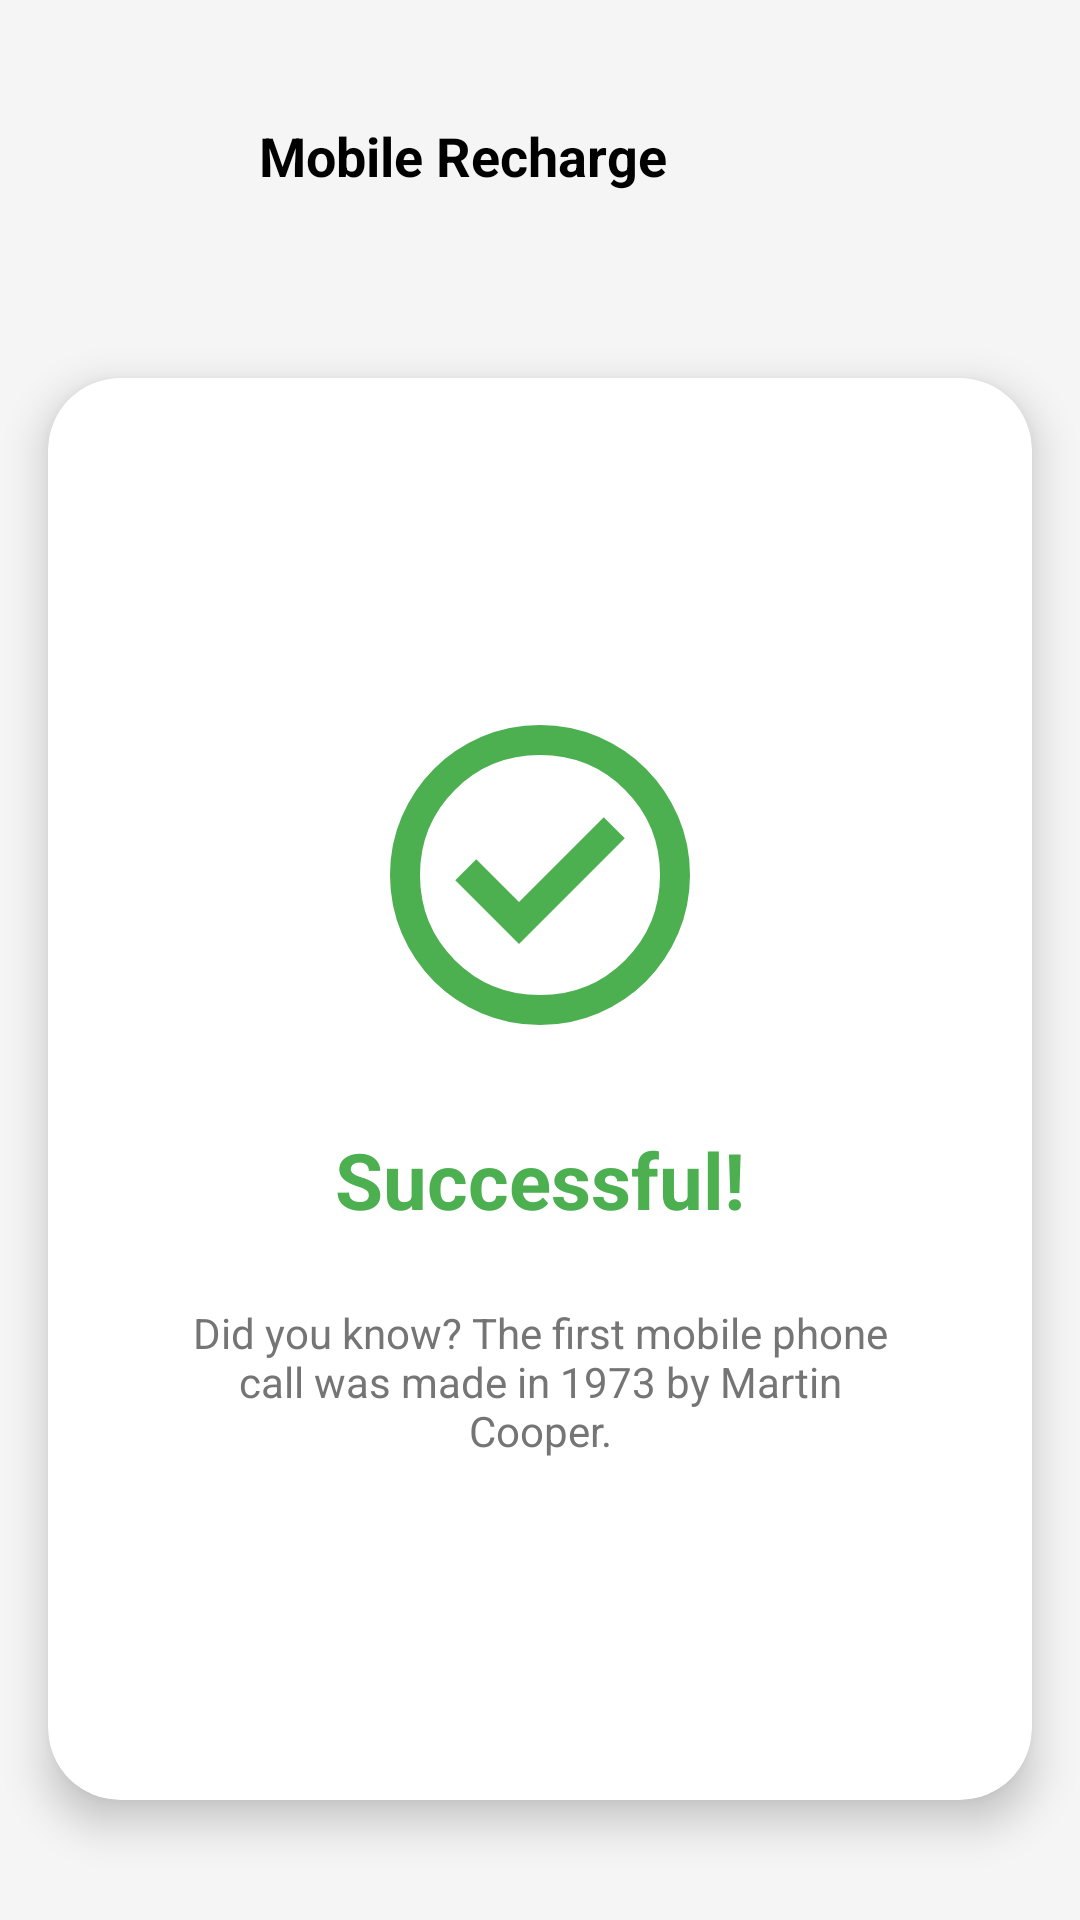

Produce the Android XML layout that renders to this screen, including the resource entries it uses.
<!-- AndroidManifest.xml: application theme Base.Theme.Login_signup -->
<!-- res/layout/activity_success_2.xml -->
<?xml version="1.0" encoding="utf-8"?>
<LinearLayout
    xmlns:android="http://schemas.android.com/apk/res/android"
    xmlns:app="http://schemas.android.com/apk/res-auto"
    android:padding="0dp"
    android:orientation="vertical"
    android:gravity="center"
    android:layout_width="match_parent"
    android:layout_height="match_parent"
    android:fitsSystemWindows="true"
    android:background="@color/light_gray">

    
    <LinearLayout
        android:id="@+id/headerSuccess"
        android:layout_width="match_parent"
        android:layout_height="68dp"
        android:orientation="horizontal"
        android:padding="12dp"
        android:layout_marginStart="12dp"
        android:layout_marginEnd="12dp"
        android:layout_marginTop="18dp"
        android:background="@drawable/recharge_rounded_card"
        android:elevation="6dp"
        android:gravity="center_vertical">

        <TextView
            android:layout_width="0dp"
            android:layout_height="wrap_content"
            android:layout_weight="1"
            android:gravity="center"
            android:text="Mobile Recharge"
            android:textColor="@color/black"
            android:textStyle="bold"
            android:textSize="18sp"/>

        <ImageView
            android:id="@+id/btn_home"
            android:layout_width="36dp"
            android:layout_height="36dp"
            android:src="@drawable/baseline_home"
            android:contentDescription="Home Button"
            android:layout_margin="8dp"
            android:tint="@color/black"
            android:clickable="true"
            android:focusable="true" />
    </LinearLayout>

    
    <com.google.android.material.card.MaterialCardView
        android:layout_width="match_parent"
        android:layout_height="0dp"
        android:layout_weight="1"
        android:layout_marginHorizontal="16dp"
        android:layout_marginTop="40dp"
        android:layout_marginBottom="40dp"
        app:cardCornerRadius="24dp"
        app:cardElevation="8dp"
        app:cardBackgroundColor="@android:color/white"
        app:strokeWidth="0dp">  

        <LinearLayout
            android:orientation="vertical"
            android:layout_width="match_parent"
            android:layout_height="match_parent"
            android:padding="40dp"
            android:gravity="center">

            <ImageView
                android:id="@+id/imgSuccess"
                android:layout_width="120dp"
                android:layout_height="120dp"
                android:src="@drawable/recharge_ic_check_circle"
                android:contentDescription="success"
                app:tint="@color/green_success"/>

            <TextView
                android:layout_marginTop="24dp"
                android:layout_width="wrap_content"
                android:layout_height="wrap_content"
                android:text="Successful!"
                android:textSize="26sp"
                android:textStyle="bold"
                android:gravity="center"
                android:textColor="@color/green_success"/>

            <TextView
                android:layout_marginTop="16dp"
                android:layout_width="wrap_content"
                android:layout_height="wrap_content"
                android:text="Did you know? The first mobile phone call was made in 1973 by Martin Cooper."
                android:gravity="center"
                android:textColor="@color/text_gray"
                android:padding="8dp"/>

        </LinearLayout>
    </com.google.android.material.card.MaterialCardView>

</LinearLayout>
<!-- resources referenced by this layout -->
<resources>
  <color name="black">#FF000000</color>
  <color name="green_success">#4CAF50</color>
  <color name="light_gray">#F5F5F5</color>
  <color name="text_gray">#757575</color>
  <!-- drawable recharge_ic_check_circle (drawable) -->
  <vector xmlns:android="http://schemas.android.com/apk/res/android"
      android:width="24dp"
      android:height="24dp"
      android:viewportWidth="960"
      android:viewportHeight="960">
      <path
          android:pathData="m424,664 l282,-282 -56,-56 -226,226 -114,-114 -56,56 170,170ZM480,880q-83,0 -156,-31.5T197,763q-54,-54 -85.5,-127T80,480q0,-83 31.5,-156T197,197q54,-54 127,-85.5T480,80q83,0 156,31.5T763,197q54,54 85.5,127T880,480q0,83 -31.5,156T763,763q-54,54 -127,85.5T480,880ZM480,800q134,0 227,-93t93,-227q0,-134 -93,-227t-227,-93q-134,0 -227,93t-93,227q0,134 93,227t227,93ZM480,480Z"
          android:fillColor="#1f1f1f"/>
  </vector>
  <style name="Base.Theme.Login_signup" parent="Theme.Material3.DayNight.NoActionBar">
          
          
      </style>
</resources>
